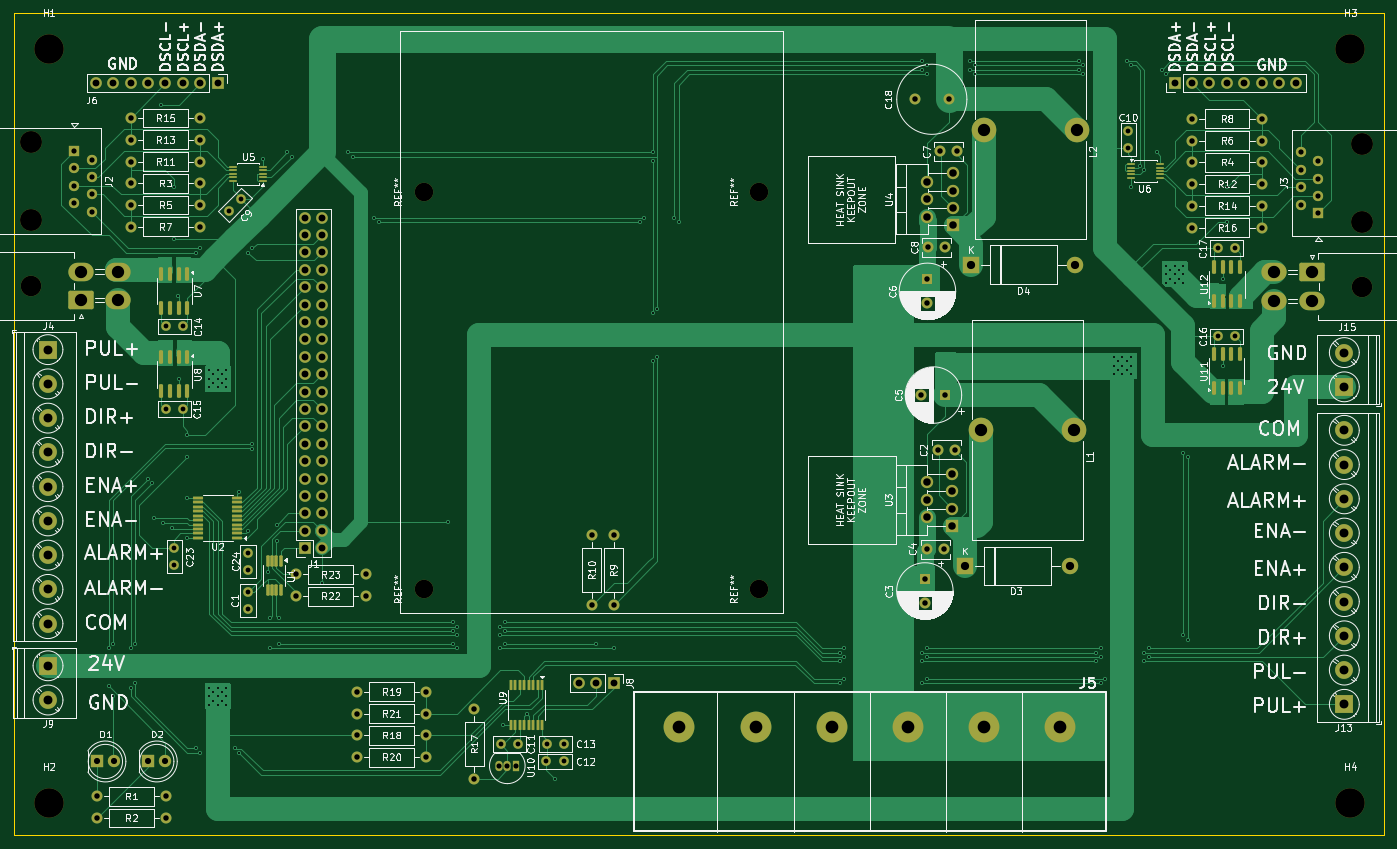
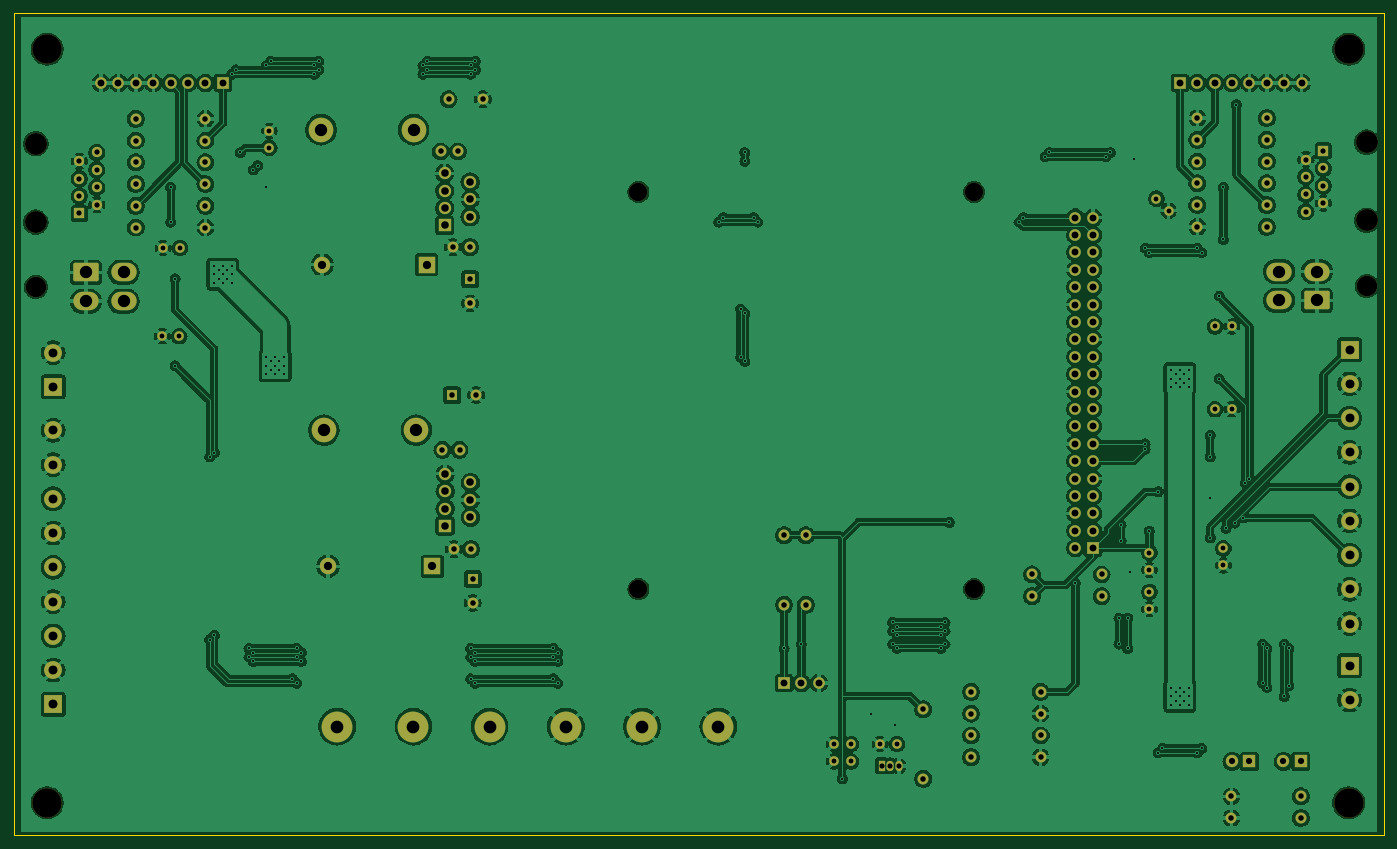
Circuit board: 11 layer files. Board 200.0 x 120.0 mm.
- bottom_copper: mainpcb-B_Cu.gbr (493964 bytes)
- bottom_mask: mainpcb-B_Mask.gbr (9654 bytes)
- paste: mainpcb-B_Paste.gbr (450 bytes)
- bottom_silk: mainpcb-B_Silkscreen.gbr (451 bytes)
- outline: mainpcb-Edge_Cuts.gbr (604 bytes)
- top_copper: mainpcb-F_Cu.gbr (71233 bytes)
- top_mask: mainpcb-F_Mask.gbr (12807 bytes)
- paste: mainpcb-F_Paste.gbr (4138 bytes)
- top_silk: mainpcb-F_Silkscreen.gbr (219888 bytes)
- drill: mainpcb-NPTH.drl (735 bytes)
- drill: mainpcb-PTH.drl (6564 bytes)

=== bottom_copper: mainpcb-B_Cu.gbr (493964 bytes, source omitted) ===
=== bottom_mask: mainpcb-B_Mask.gbr (9654 bytes, source omitted) ===
=== paste: mainpcb-B_Paste.gbr ===
%TF.GenerationSoftware,KiCad,Pcbnew,8.0.4*%
%TF.CreationDate,2024-12-05T04:30:44-06:00*%
%TF.ProjectId,mainpcb,6d61696e-7063-4622-9e6b-696361645f70,rev?*%
%TF.SameCoordinates,Original*%
%TF.FileFunction,Paste,Bot*%
%TF.FilePolarity,Positive*%
%FSLAX46Y46*%
G04 Gerber Fmt 4.6, Leading zero omitted, Abs format (unit mm)*
G04 Created by KiCad (PCBNEW 8.0.4) date 2024-12-05 04:30:44*
%MOMM*%
%LPD*%
G01*
G04 APERTURE LIST*
G04 APERTURE END LIST*
M02*

=== bottom_silk: mainpcb-B_Silkscreen.gbr ===
%TF.GenerationSoftware,KiCad,Pcbnew,8.0.4*%
%TF.CreationDate,2024-12-05T04:30:44-06:00*%
%TF.ProjectId,mainpcb,6d61696e-7063-4622-9e6b-696361645f70,rev?*%
%TF.SameCoordinates,Original*%
%TF.FileFunction,Legend,Bot*%
%TF.FilePolarity,Positive*%
%FSLAX46Y46*%
G04 Gerber Fmt 4.6, Leading zero omitted, Abs format (unit mm)*
G04 Created by KiCad (PCBNEW 8.0.4) date 2024-12-05 04:30:44*
%MOMM*%
%LPD*%
G01*
G04 APERTURE LIST*
G04 APERTURE END LIST*
M02*

=== outline: mainpcb-Edge_Cuts.gbr ===
%TF.GenerationSoftware,KiCad,Pcbnew,8.0.4*%
%TF.CreationDate,2024-12-05T04:30:44-06:00*%
%TF.ProjectId,mainpcb,6d61696e-7063-4622-9e6b-696361645f70,rev?*%
%TF.SameCoordinates,Original*%
%TF.FileFunction,Profile,NP*%
%FSLAX46Y46*%
G04 Gerber Fmt 4.6, Leading zero omitted, Abs format (unit mm)*
G04 Created by KiCad (PCBNEW 8.0.4) date 2024-12-05 04:30:44*
%MOMM*%
%LPD*%
G01*
G04 APERTURE LIST*
%TA.AperFunction,Profile*%
%ADD10C,0.050000*%
%TD*%
G04 APERTURE END LIST*
D10*
X50870000Y-31750000D02*
X250870000Y-31750000D01*
X250870000Y-151750000D01*
X50870000Y-151750000D01*
X50870000Y-31750000D01*
M02*

=== top_copper: mainpcb-F_Cu.gbr (71233 bytes, source omitted) ===
=== top_mask: mainpcb-F_Mask.gbr (12807 bytes, source omitted) ===
=== paste: mainpcb-F_Paste.gbr ===
%TF.GenerationSoftware,KiCad,Pcbnew,8.0.4*%
%TF.CreationDate,2024-12-05T04:30:44-06:00*%
%TF.ProjectId,mainpcb,6d61696e-7063-4622-9e6b-696361645f70,rev?*%
%TF.SameCoordinates,Original*%
%TF.FileFunction,Paste,Top*%
%TF.FilePolarity,Positive*%
%FSLAX46Y46*%
G04 Gerber Fmt 4.6, Leading zero omitted, Abs format (unit mm)*
G04 Created by KiCad (PCBNEW 8.0.4) date 2024-12-05 04:30:44*
%MOMM*%
%LPD*%
G01*
G04 APERTURE LIST*
G04 Aperture macros list*
%AMRoundRect*
0 Rectangle with rounded corners*
0 $1 Rounding radius*
0 $2 $3 $4 $5 $6 $7 $8 $9 X,Y pos of 4 corners*
0 Add a 4 corners polygon primitive as box body*
4,1,4,$2,$3,$4,$5,$6,$7,$8,$9,$2,$3,0*
0 Add four circle primitives for the rounded corners*
1,1,$1+$1,$2,$3*
1,1,$1+$1,$4,$5*
1,1,$1+$1,$6,$7*
1,1,$1+$1,$8,$9*
0 Add four rect primitives between the rounded corners*
20,1,$1+$1,$2,$3,$4,$5,0*
20,1,$1+$1,$4,$5,$6,$7,0*
20,1,$1+$1,$6,$7,$8,$9,0*
20,1,$1+$1,$8,$9,$2,$3,0*%
G04 Aperture macros list end*
%ADD10RoundRect,0.150000X-0.150000X0.825000X-0.150000X-0.825000X0.150000X-0.825000X0.150000X0.825000X0*%
%ADD11RoundRect,0.150000X0.150000X-0.825000X0.150000X0.825000X-0.150000X0.825000X-0.150000X-0.825000X0*%
%ADD12RoundRect,0.100000X-0.100000X0.637500X-0.100000X-0.637500X0.100000X-0.637500X0.100000X0.637500X0*%
%ADD13RoundRect,0.100000X0.637500X0.100000X-0.637500X0.100000X-0.637500X-0.100000X0.637500X-0.100000X0*%
%ADD14RoundRect,0.125000X-0.125000X0.687500X-0.125000X-0.687500X0.125000X-0.687500X0.125000X0.687500X0*%
%ADD15R,1.100000X0.250000*%
G04 APERTURE END LIST*
D10*
%TO.C,U7*%
X76200000Y-69813562D03*
X74930000Y-69813562D03*
X73660000Y-69813562D03*
X72390000Y-69813562D03*
X72390000Y-74763562D03*
X73660000Y-74763562D03*
X74930000Y-74763562D03*
X76200000Y-74763562D03*
%TD*%
D11*
%TO.C,U11*%
X226060000Y-86455000D03*
X227330000Y-86455000D03*
X228600000Y-86455000D03*
X229870000Y-86455000D03*
X229870000Y-81505000D03*
X228600000Y-81505000D03*
X227330000Y-81505000D03*
X226060000Y-81505000D03*
%TD*%
D12*
%TO.C,U9*%
X128005000Y-129852500D03*
X127355000Y-129852500D03*
X126705000Y-129852500D03*
X126055000Y-129852500D03*
X125405000Y-129852500D03*
X124755000Y-129852500D03*
X124105000Y-129852500D03*
X123455000Y-129852500D03*
X123455000Y-135577500D03*
X124105000Y-135577500D03*
X124755000Y-135577500D03*
X125405000Y-135577500D03*
X126055000Y-135577500D03*
X126705000Y-135577500D03*
X127355000Y-135577500D03*
X128005000Y-135577500D03*
%TD*%
D13*
%TO.C,U2*%
X83507500Y-108335000D03*
X83507500Y-107685000D03*
X83507500Y-107035000D03*
X83507500Y-106385000D03*
X83507500Y-105735000D03*
X83507500Y-105085000D03*
X83507500Y-104435000D03*
X83507500Y-103785000D03*
X83507500Y-103135000D03*
X83507500Y-102485000D03*
X77782500Y-102485000D03*
X77782500Y-103135000D03*
X77782500Y-103785000D03*
X77782500Y-104435000D03*
X77782500Y-105085000D03*
X77782500Y-105735000D03*
X77782500Y-106385000D03*
X77782500Y-107035000D03*
X77782500Y-107685000D03*
X77782500Y-108335000D03*
%TD*%
D14*
%TO.C,U1*%
X89875000Y-111679500D03*
X89225000Y-111679500D03*
X88575000Y-111679500D03*
X87925000Y-111679500D03*
X87925000Y-115904500D03*
X88575000Y-115904500D03*
X89225000Y-115904500D03*
X89875000Y-115904500D03*
%TD*%
D11*
%TO.C,U12*%
X226080000Y-73772500D03*
X227350000Y-73772500D03*
X228620000Y-73772500D03*
X229890000Y-73772500D03*
X229890000Y-68822500D03*
X228620000Y-68822500D03*
X227350000Y-68822500D03*
X226080000Y-68822500D03*
%TD*%
D15*
%TO.C,U6*%
X213951740Y-53772500D03*
X213951740Y-54272500D03*
X213951740Y-54772500D03*
X213951740Y-55272500D03*
X213951740Y-55772500D03*
X218251740Y-55772500D03*
X218251740Y-55272500D03*
X218251740Y-54772500D03*
X218251740Y-54272500D03*
X218251740Y-53772500D03*
%TD*%
D10*
%TO.C,U8*%
X76200000Y-81980000D03*
X74930000Y-81980000D03*
X73660000Y-81980000D03*
X72390000Y-81980000D03*
X72390000Y-86930000D03*
X73660000Y-86930000D03*
X74930000Y-86930000D03*
X76200000Y-86930000D03*
%TD*%
D15*
%TO.C,U5*%
X87240000Y-56163562D03*
X87240000Y-55663562D03*
X87240000Y-55163562D03*
X87240000Y-54663562D03*
X87240000Y-54163562D03*
X82940000Y-54163562D03*
X82940000Y-54663562D03*
X82940000Y-55163562D03*
X82940000Y-55663562D03*
X82940000Y-56163562D03*
%TD*%
M02*

=== top_silk: mainpcb-F_Silkscreen.gbr (219888 bytes, source omitted) ===
=== drill: mainpcb-NPTH.drl ===
M48
; DRILL file {KiCad 8.0.4} date 2024-12-05T04:30:46-0600
; FORMAT={-:-/ absolute / inch / decimal}
; #@! TF.CreationDate,2024-12-05T04:30:46-06:00
; #@! TF.GenerationSoftware,Kicad,Pcbnew,8.0.4
; #@! TF.FileFunction,NonPlated,1,2,NPTH
FMAT,2
INCH
; #@! TA.AperFunction,NonPlated,NPTH,ComponentDrill
T1C0.1063
; #@! TA.AperFunction,NonPlated,NPTH,ComponentDrill
T2C0.1181
; #@! TA.AperFunction,NonPlated,NPTH,ComponentDrill
T3C0.1260
; #@! TA.AperFunction,NonPlated,NPTH,ComponentDrill
T4C0.1693
%
G90
G05
T1
X4.3581Y-2.2764
X4.3581Y-4.5598
X6.2872Y-2.2764
X6.2872Y-4.5598
T2
X2.1008Y-2.817
X9.75Y-2.8219
T3
X2.1008Y-1.9906
X2.1008Y-2.4406
X9.75Y-2.0
X9.75Y-2.45
T4
X2.2047Y-1.4567
X2.2047Y-5.7874
X9.685Y-1.4567
X9.685Y-5.7874
M30

=== drill: mainpcb-PTH.drl (6564 bytes, source omitted) ===
